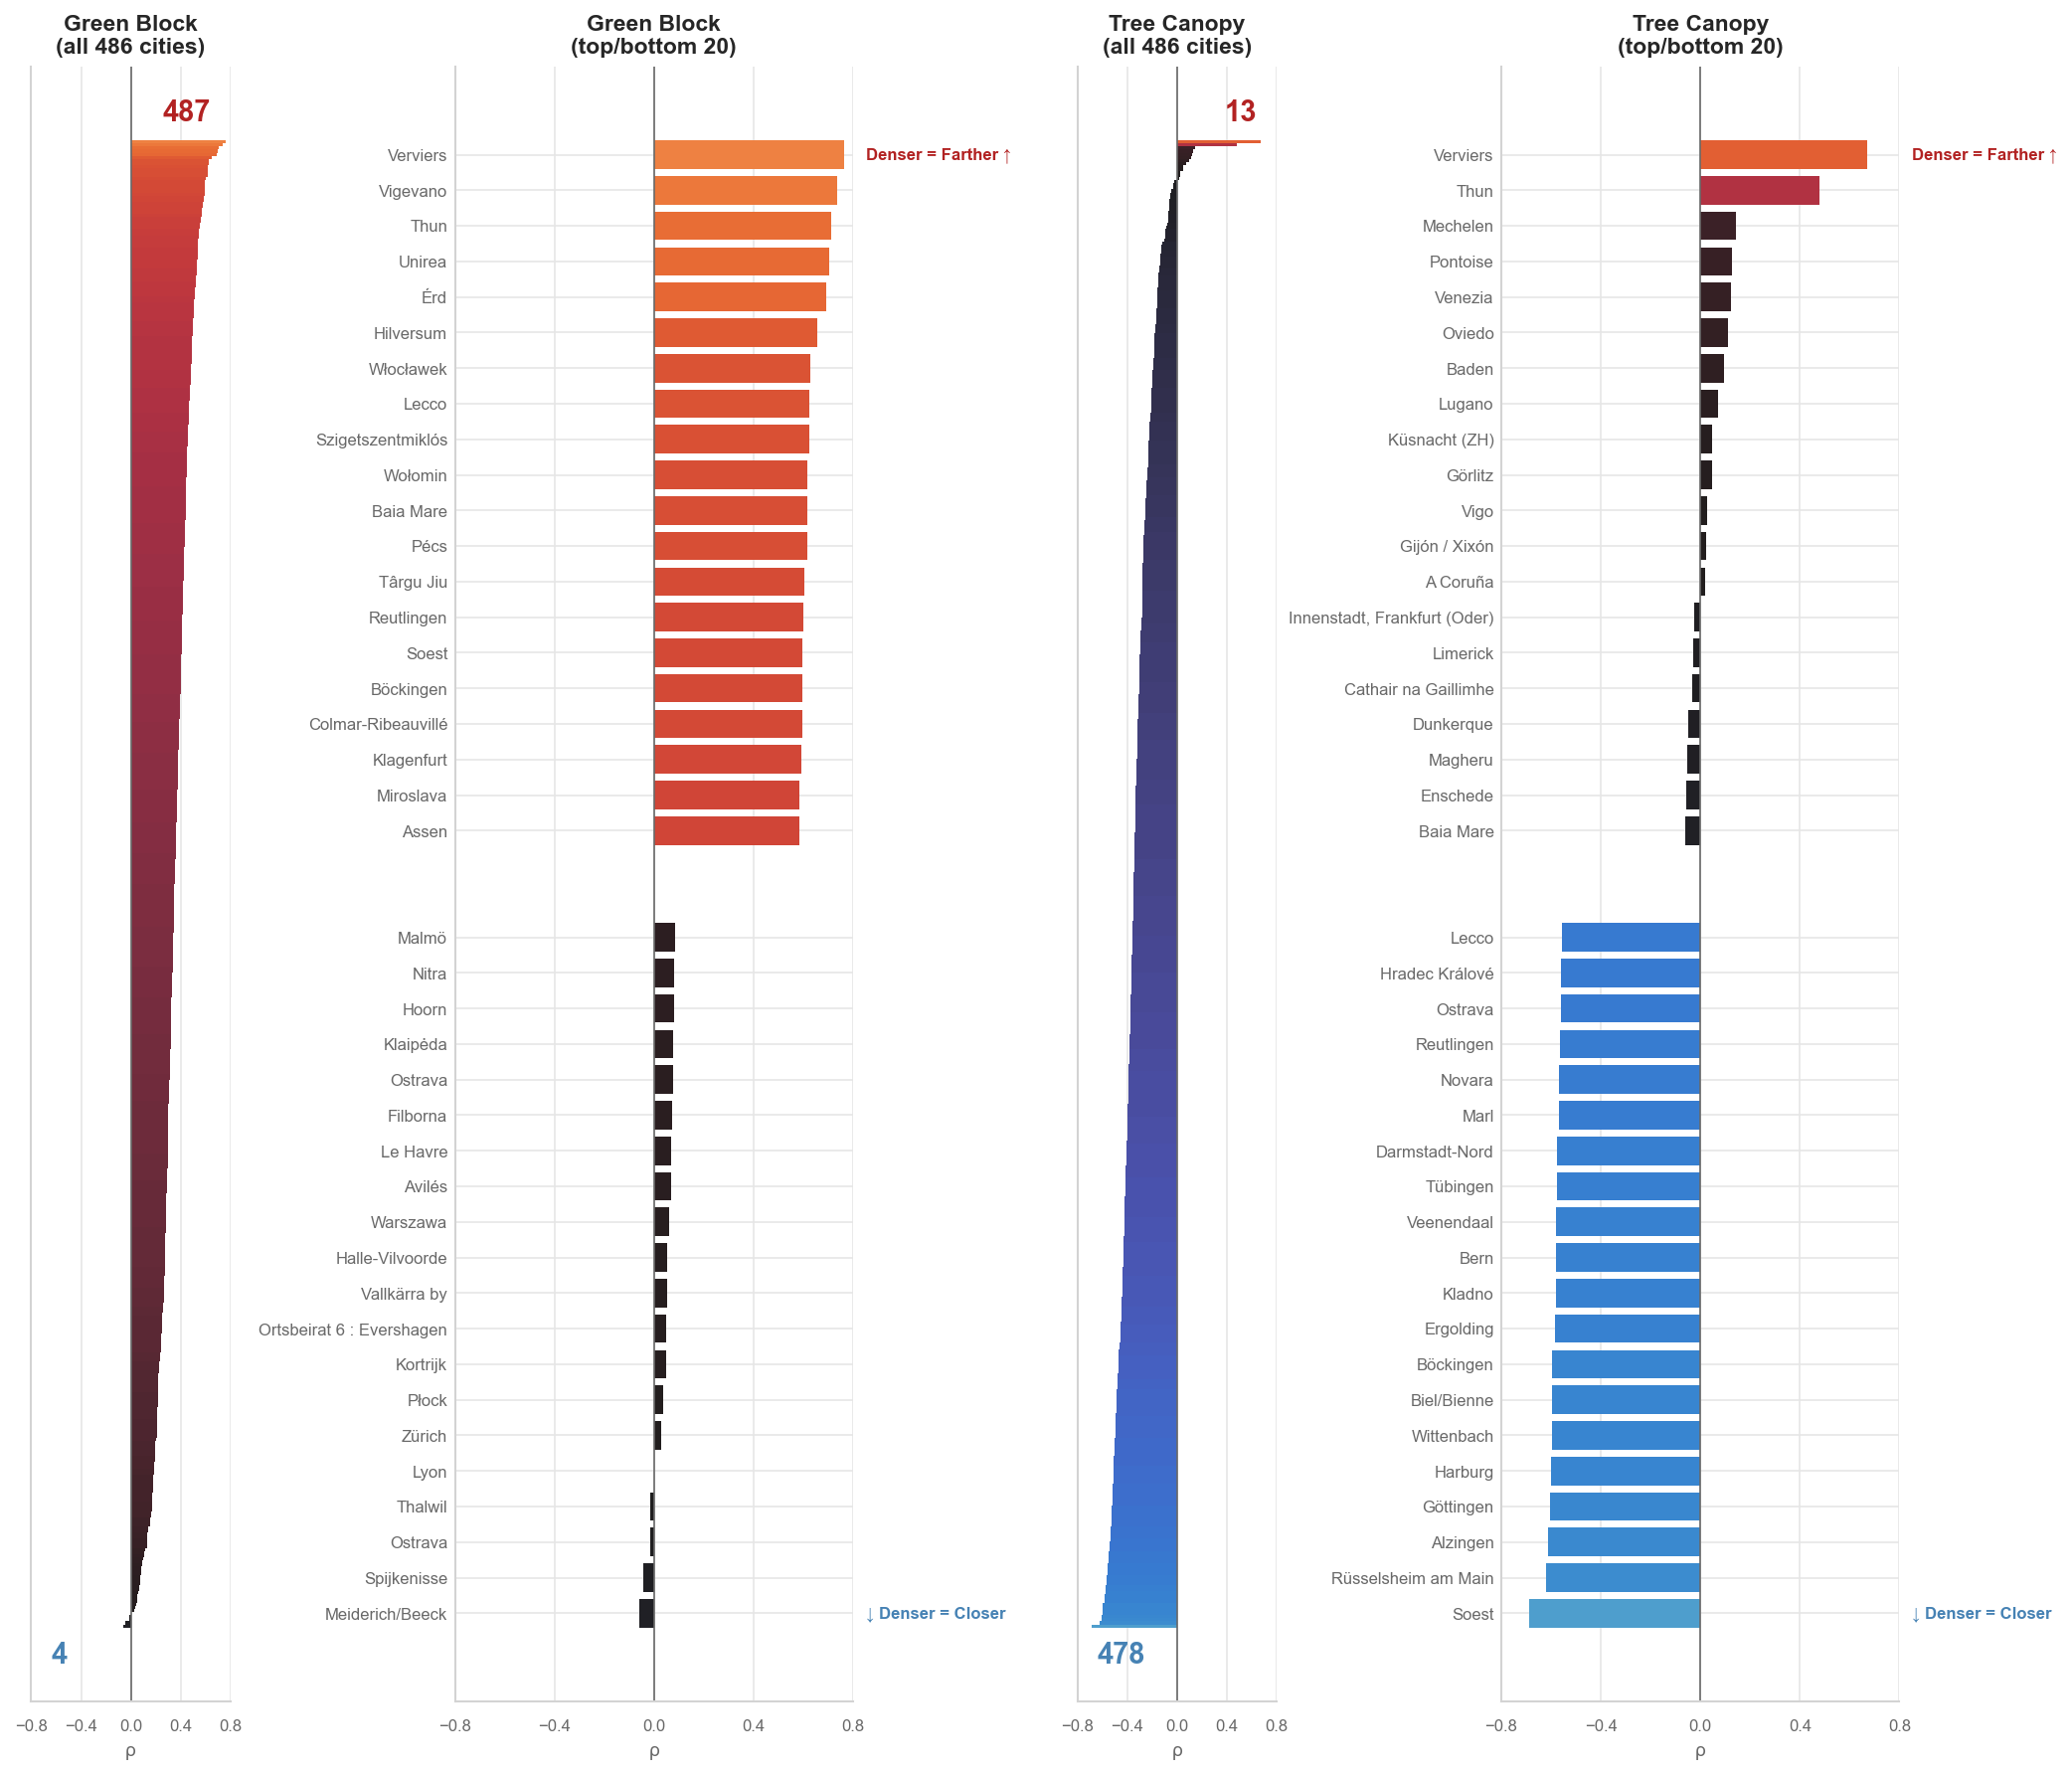

The file beside this chart, header and first rows:
bounds_fid, city_label, country, green_corr, trees_corr, n_nodes, mean_density, mean_green_dist, mean_trees_dist
0, , , 0.1045, -0.1765, 38409, 1933, 86.48, 188.2
1, , , 0.4067, -0.2105, 26837, 1714, 83.3, 385.1
2, , , 0.4752, -0.4519, 47964, 2075, 95.9, 184
3, , , 0.29, -0.3432, 27989, 1751, 63.44, 189.6
4, Tampere, FI, 0.2679, -0.3578, 74846, 1963, 93.43, 197.5
5, Lahti, FI, 0.3023, -0.3501, 20885, 1711, 64.06, 183.8
6, Turku, FI, 0.2648, -0.3908, 53857, 2034, 85.11, 166.4
7, Helsinki, FI, 0.2226, -0.2098, 258790, 3023, 87.9, 238.8
8, Narva linn, EE, 0.3293, -0.2688, 7188, 4476, 185, 98.83
9, Sørås, NO, 0.4107, -0.3331, 50788, 2191, 108.9, 218.1
10, Tallinn, EE, 0.2747, -0.2739, 69067, 4340, 146.6, 138.4
11, Hällen, SE, 0.3006, -0.3633, 35508, 2781, 70.74, 164
12, Langhus, NO, 0.4892, -0.4509, 182409, 2956, 153.4, 197.2
13, Västerås, SE, 0.384, -0.3004, 27460, 2076, 113.1, 213.2
14, Rönninge By, SE, 0.3643, -0.506, 17799, 1630, 67.56, 242.3
15, Sjöberg, SE, 0.2871, -0.2332, 228925, 3885, 94.79, 183.4
16, Geber, SE, 0.416, -0.307, 29937, 2111, 102.4, 257.1
17, Torsjödal, SE, 0.2152, -0.4259, 15206, 2073, 88.4, 197.2
18, Tartu linn, EE, 0.2117, -0.3003, 20753, 2635, 109.4, 213.6
19, Venan, SE, 0.2771, -0.2284, 28914, 2308, 98.46, 170.5
20, Stokka, NO, 0.3066, -0.3406, 57118, 2014, 98.97, 144.9
21, Lundsbacken, SE, 0.3422, -0.3381, 20431, 2410, 104.6, 259.9
22, Linköping, SE, 0.1986, -0.4958, 35767, 2222, 98.47, 214.2
23, Huskvarna, SE, 0.3064, -0.2718, 20389, 1813, 92.31, 177.4
24, Borås, SE, 0.5038, -0.4332, 15723, 1618, 74.12, 213.5
25, Latgales apkaime, LV, 0.2663, -0.3129, 99840, 4084, 150.5, 131.1
26, Partille, SE, 0.1925, -0.3683, 113451, 2972, 83.32, 197.3
27, Søholt, DK, 0.09018, -0.3597, 27978, 1640, 128.6, 159.2
28, Liepāja, LV, 0.2466, -0.2247, 9779, 2725, 171.2, 113.6
29, Centrs, LV, 0.4964, -0.4479, 15761, 2363, 158.2, 193.8
31, Panevėžys, LT, 0.1759, -0.2387, 13960, 2921, 141.9, 133.1
32, Klaipėda, LT, 0.07722, -0.5391, 19997, 3438, 186.6, 225.7
33, Rætebøl, DK, 0.2487, -0.2611, 50468, 2629, 154.5, 137.9
34, Filborna, SE, 0.07145, -0.3639, 24706, 2658, 134.3, 114.7
35, Vallkärra by, SE, 0.05096, -0.2476, 23089, 2828, 78.39, 218.6
36, Kaunas, LT, 0.1561, -0.1992, 42601, 3507, 182.7, 117.4
37, Vilnius, LT, 0.3472, -0.1949, 75727, 4883, 117.4, 195.3
38, Malmö, SE, 0.083, -0.2691, 46555, 4128, 144.4, 284.3
39, Klampenborg, DK, 0.2198, -0.2127, 196232, 4021, 208.6, 162.4
40, Agedrup, DK, 0.249, -0.2865, 40716, 1871, 138.4, 155.4
41, Gdynia, PL, 0.3712, -0.4295, 36370, 3599, 150.5, 236.8
42, Jürgensby, DE, 0.2278, -0.3959, 18940, 2323, 147.6, 133.5
43, Suwałki, PL, 0.3968, -0.2835, 11852, 2995, 89.43, 277.5
44, Cathair na Gaillimhe, IE, 0.1682, -0.03093, 13164, 2182, 78.62, 136.8
45, Słupsk, PL, 0.406, -0.3321, 17354, 3995, 155, 102.9
46, Gdańsk, PL, 0.2987, -0.3295, 96480, 4049, 89.15, 161.5
47, Elbląg, PL, 0.5245, -0.2838, 15181, 4051, 116.6, 157.1
48, Fingal, IE, 0.1426, -0.1483, 20763, 2977, 115.6, 111.1
49, Ełk, PL, 0.5361, -0.1834, 10371, 3585, 113, 257.9
50, Koszalin, PL, 0.3501, -0.4571, 16572, 3347, 69.09, 205.1
51, Dublin, IE, 0.2345, -0.1397, 166887, 3266, 126.1, 105.6
52, Schrevenborn, DE, 0.3307, -0.2005, 41581, 2809, 105.9, 116.7
53, Olsztyn, PL, 0.3678, -0.4435, 25438, 3565, 100.4, 207.9
54, Ortsbeirat 6 : Evershagen, DE, 0.04951, -0.3655, 15516, 3057, 156.2, 168
55, Ortsbeirat 14 : Stadtmitte, DE, 0.4595, -0.1207, 21454, 3038, 142.5, 128.2
56, Limerick, IE, 0.4457, -0.02848, 17041, 1918, 128.3, 130
57, Bönebüttel, DE, 0.3748, -0.3695, 13300, 1569, 130.2, 155.4
58, Sankt Gertrud, DE, 0.3624, -0.4405, 35503, 2408, 164.3, 205.7
59, Białystok, PL, 0.4725, -0.2637, 50584, 3767, 115.7, 150.8
60, Grudziądz, PL, 0.3405, -0.345, 14086, 2691, 69.22, 173.7
... 431 more rows
